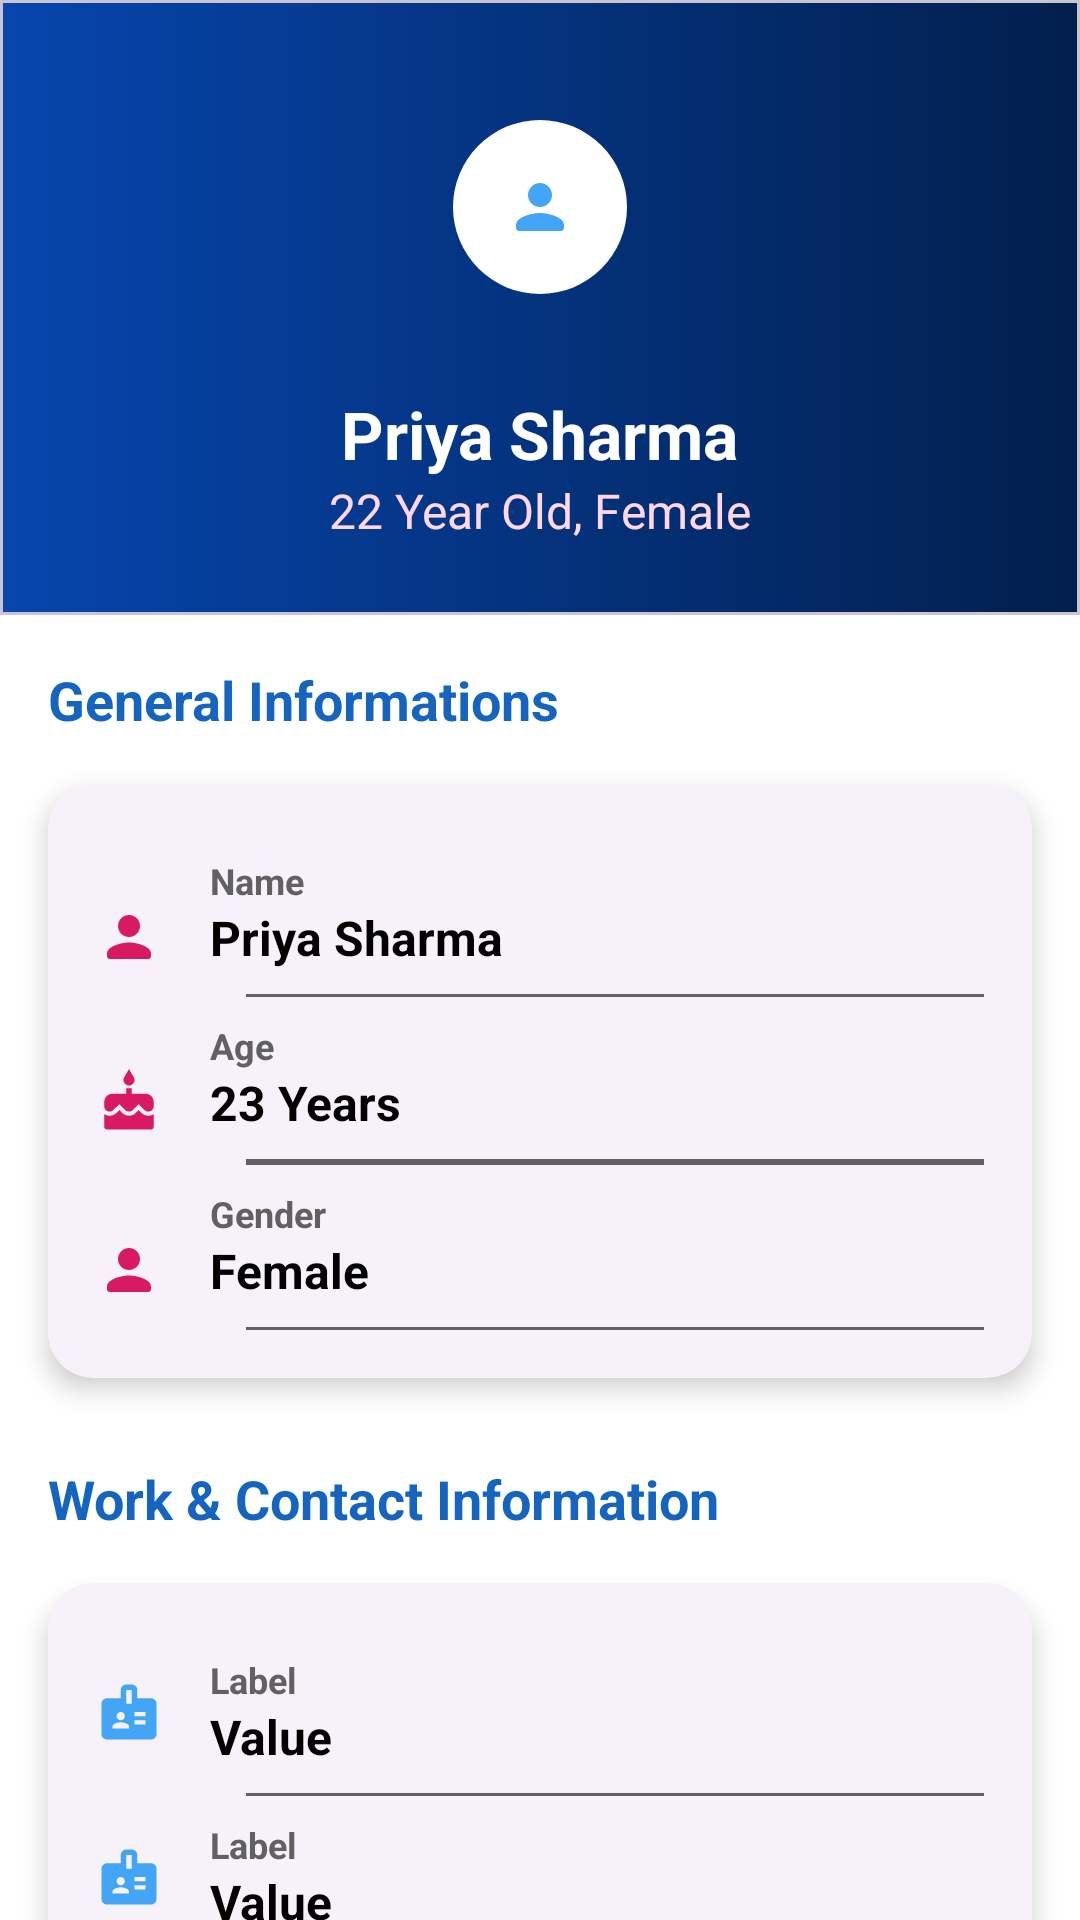

Produce the Android XML layout that renders to this screen, including the resource entries it uses.
<!-- AndroidManifest.xml: application theme Theme.AashaWorker -->
<!-- res/layout/activity_temp.xml -->
<?xml version="1.0" encoding="utf-8"?>
<androidx.core.widget.NestedScrollView xmlns:android="http://schemas.android.com/apk/res/android"
    xmlns:app="http://schemas.android.com/apk/res-auto"
    android:id="@+id/scrollView"
    android:layout_width="match_parent"
    android:layout_height="match_parent"
    android:background="@color/bg"
    android:fitsSystemWindows="true">

    <LinearLayout
        android:layout_width="match_parent"
        android:layout_height="wrap_content"
        android:orientation="vertical">

        
        <com.google.android.material.card.MaterialCardView
            android:layout_width="match_parent"
            android:layout_height="wrap_content"
            app:cardBackgroundColor="@color/pink_700"
            app:cardCornerRadius="0dp"
            app:cardElevation="0dp">

            <LinearLayout
                android:layout_width="match_parent"
                android:layout_height="wrap_content"
                android:background="@drawable/bg_gradient"
                android:gravity="center"
                android:orientation="vertical"
                android:padding="24dp">

                <com.google.android.material.imageview.ShapeableImageView
                    android:id="@+id/avatar"
                    android:layout_width="90dp"
                    android:layout_height="90dp"
                    android:background="@color/white"
                    android:padding="16dp"
                    android:scaleType="centerInside"
                    android:src="@drawable/ic_person"
                    app:shapeAppearanceOverlay="@style/ShapeAppearance.Material3.Corner.Full" />

                <TextView
                    android:id="@+id/userName"
                    android:layout_width="wrap_content"
                    android:layout_height="wrap_content"
                    android:layout_marginTop="16dp"
                    android:gravity="center"
                    android:text="Priya Sharma"
                    android:textColor="@color/white"
                    android:textSize="22sp"
                    android:textStyle="bold" />

                <TextView
                    android:id="@+id/staffRole"
                    android:layout_width="wrap_content"
                    android:layout_height="wrap_content"
                    android:text="22 Year Old, Female"
                    android:textColor="@color/other_100"
                    android:textSize="16sp" />
            </LinearLayout>
        </com.google.android.material.card.MaterialCardView>

        
        <TextView
            android:layout_width="wrap_content"
            android:layout_height="wrap_content"
            android:layout_margin="16dp"
            android:text="General Informations"
            android:textColor="@color/pink_700"
            android:textSize="18sp"
            android:textStyle="bold" />

        <com.google.android.material.card.MaterialCardView
            style="@style/Widget.Material3.CardView.Elevated"
            android:layout_width="match_parent"
            android:layout_height="wrap_content"
            android:layout_marginHorizontal="16dp"
            android:layout_marginBottom="12dp"
            app:cardCornerRadius="15dp"
            app:cardElevation="5dp">

            <LinearLayout
                android:layout_width="match_parent"
                android:layout_height="wrap_content"
                android:orientation="vertical"
                android:padding="16dp">

                <LinearLayout
                    android:orientation="horizontal"
                    android:layout_width="match_parent"
                    android:layout_height="wrap_content"
                    android:gravity="center_vertical"
                    android:paddingVertical="8dp">

                    <ImageView
                        android:id="@+id/icon"
                        android:layout_width="22dp"
                        android:layout_height="22dp"
                        android:layout_gravity="bottom"
                        android:src="@drawable/ic_person"
                        app:tint="@color/other_700" />

                    <LinearLayout
                        android:orientation="vertical"
                        android:layout_marginStart="16dp"
                        android:layout_width="match_parent"
                        android:layout_height="wrap_content">

                        <TextView
                            android:id="@+id/label"
                            android:text="Name"
                            android:textSize="12sp"
                            android:textColor="@color/grey"
                            android:textStyle="bold"
                            android:layout_width="wrap_content"
                            android:layout_height="wrap_content"/>

                        <TextView
                            android:id="@+id/userName2"
                            android:text="Priya Sharma"
                            android:textSize="16sp"
                            android:textStyle="bold"
                            android:textColor="@color/black"
                            android:layout_width="wrap_content"
                            android:layout_height="wrap_content"/>
                    </LinearLayout>
                </LinearLayout>


                <View style="@style/DividerLine" />

                <LinearLayout
                    android:orientation="horizontal"
                    android:layout_width="match_parent"
                    android:layout_height="wrap_content"
                    android:gravity="center_vertical"
                    android:paddingVertical="8dp">

                    <ImageView
                        android:layout_width="22dp"
                        android:layout_height="22dp"
                        android:layout_gravity="bottom"
                        android:src="@drawable/ic_cake"
                        app:tint="@color/other_700" />

                    <LinearLayout
                        android:orientation="vertical"
                        android:layout_marginStart="16dp"
                        android:layout_width="match_parent"
                        android:layout_height="wrap_content">

                        <TextView
                            android:text="Age"
                            android:textSize="12sp"
                            android:textColor="@color/grey"
                            android:textStyle="bold"
                            android:layout_width="wrap_content"
                            android:layout_height="wrap_content"/>

                        <TextView
                            android:id="@+id/age"
                            android:text="23 Years"
                            android:textSize="16sp"
                            android:textStyle="bold"
                            android:textColor="@color/black"
                            android:layout_width="wrap_content"
                            android:layout_height="wrap_content"/>
                    </LinearLayout>
                </LinearLayout>


                <View style="@style/DividerLine" />
                <View style="@style/DividerLine" />

                <LinearLayout
                    android:orientation="horizontal"
                    android:layout_width="match_parent"
                    android:layout_height="wrap_content"
                    android:gravity="center_vertical"
                    android:paddingVertical="8dp">

                    <ImageView
                        android:layout_width="22dp"
                        android:layout_height="22dp"
                        android:layout_gravity="bottom"
                        android:src="@drawable/ic_person"
                        app:tint="@color/other_700" />

                    <LinearLayout
                        android:orientation="vertical"
                        android:layout_marginStart="16dp"
                        android:layout_width="match_parent"
                        android:layout_height="wrap_content">

                        <TextView
                            android:text="Gender"
                            android:textSize="12sp"
                            android:textColor="@color/grey"
                            android:textStyle="bold"
                            android:layout_width="wrap_content"
                            android:layout_height="wrap_content"/>

                        <TextView
                            android:id="@+id/gender"
                            android:text="Female"
                            android:textSize="16sp"
                            android:textStyle="bold"
                            android:textColor="@color/black"
                            android:layout_width="wrap_content"
                            android:layout_height="wrap_content"/>
                    </LinearLayout>
                </LinearLayout>


                <View style="@style/DividerLine" />


            </LinearLayout>
        </com.google.android.material.card.MaterialCardView>

        
        <TextView
            android:layout_width="wrap_content"
            android:layout_height="wrap_content"
            android:layout_margin="16dp"
            android:text="Work &amp; Contact Information"
            android:textColor="@color/pink_700"
            android:textSize="18sp"
            android:textStyle="bold" />

        <com.google.android.material.card.MaterialCardView
            style="@style/Widget.Material3.CardView.Elevated"
            android:layout_width="match_parent"
            android:layout_height="wrap_content"
            android:layout_marginHorizontal="16dp"
            android:layout_marginBottom="16dp"
            app:cardCornerRadius="15dp"
            app:cardElevation="5dp">

            <LinearLayout
                android:layout_width="match_parent"
                android:layout_height="wrap_content"
                android:orientation="vertical"
                android:padding="16dp">

                <include
                    android:id="@+id/detailVillage"
                    layout="@layout/item_detail_row" />

                <View style="@style/DividerLine" />

                <include
                    android:id="@+id/detailPhone"
                    layout="@layout/item_detail_row" />

                <View style="@style/DividerLine" />

                <include
                    android:id="@+id/detailJoinDate"
                    layout="@layout/item_detail_row" />
            </LinearLayout>
        </com.google.android.material.card.MaterialCardView>

    </LinearLayout>
</androidx.core.widget.NestedScrollView>
<!-- res/layout/item_detail_row.xml (included above) -->
<LinearLayout xmlns:android="http://schemas.android.com/apk/res/android"
    xmlns:app="http://schemas.android.com/apk/res-auto"
    android:orientation="horizontal"
    android:layout_width="match_parent"
    android:layout_height="wrap_content"
    android:gravity="center_vertical"
    android:paddingVertical="8dp">

    <ImageView
        android:id="@+id/icon"
        android:layout_width="22dp"
        android:layout_height="22dp"
        android:src="@drawable/ic_badge"
        app:tint="@color/pink_400" />

    <LinearLayout
        android:orientation="vertical"
        android:layout_marginStart="16dp"
        android:layout_width="match_parent"
        android:layout_height="wrap_content">

        <TextView
            android:id="@+id/label"
            android:text="Label"
            android:textSize="12sp"
            android:textColor="@color/grey"
            android:textStyle="bold"
            android:layout_width="wrap_content"
            android:layout_height="wrap_content"/>

        <TextView
            android:id="@+id/value"
            android:text="Value"
            android:textSize="16sp"
            android:textStyle="bold"
            android:textColor="@color/black"
            android:layout_width="wrap_content"
            android:layout_height="wrap_content"/>
    </LinearLayout>
</LinearLayout>
<!-- resources referenced by this layout -->
<resources>
  <color name="bg">#FFFFFF</color>
  <color name="black">#000000</color>
  <color name="grey">#616161</color>
  <color name="other_100">#FFD7E6</color>
  <color name="other_700">#D81B60</color>
  <color name="pink_400">#42A5F5</color>
  <color name="pink_700">#1565C0</color>
  <color name="white">#FFFFFF</color>
  <!-- drawable bg_gradient (drawable) -->
  <?xml version="1.0" encoding="utf-8"?>
  <shape xmlns:android="http://schemas.android.com/apk/res/android" android:shape="rectangle">
  
      <gradient android:startColor="#0646AE" android:endColor="#021F4D"/>
  </shape>
  <!-- drawable ic_badge (drawable) -->
  <vector xmlns:android="http://schemas.android.com/apk/res/android" android:height="24dp" android:tint="#D81B60" android:viewportHeight="24" android:viewportWidth="24" android:width="24dp">
        
      <path android:fillColor="@android:color/white" android:pathData="M20,7h-5V4c0,-1.1 -0.9,-2 -2,-2h-2C9.9,2 9,2.9 9,4v3H4C2.9,7 2,7.9 2,9v11c0,1.1 0.9,2 2,2h16c1.1,0 2,-0.9 2,-2V9C22,7.9 21.1,7 20,7zM9,12c0.83,0 1.5,0.67 1.5,1.5S9.83,15 9,15s-1.5,-0.67 -1.5,-1.5S8.17,12 9,12zM12,18H6v-0.75c0,-1 2,-1.5 3,-1.5s3,0.5 3,1.5V18zM13,9h-2V4h2V9zM18,16.5h-4V15h4V16.5zM18,13.5h-4V12h4V13.5z"/>
      
  </vector>
  <!-- drawable ic_cake (drawable) -->
  <vector xmlns:android="http://schemas.android.com/apk/res/android" android:height="24dp" android:tint="#D81B60" android:viewportHeight="24" android:viewportWidth="24" android:width="24dp">
        
      <path android:fillColor="@android:color/white" android:pathData="M12,6c1.11,0 2,-0.9 2,-2 0,-0.38 -0.1,-0.73 -0.29,-1.03L12,0l-1.71,2.97c-0.19,0.3 -0.29,0.65 -0.29,1.03 0,1.1 0.9,2 2,2zM16.6,15.99l-1.07,-1.07 -1.08,1.07c-1.3,1.3 -3.58,1.31 -4.89,0l-1.07,-1.07 -1.09,1.07C6.75,16.64 5.88,17 4.96,17c-0.73,0 -1.4,-0.23 -1.96,-0.61L3,21c0,0.55 0.45,1 1,1h16c0.55,0 1,-0.45 1,-1v-4.61c-0.56,0.38 -1.23,0.61 -1.96,0.61 -0.92,0 -1.79,-0.36 -2.44,-1.01zM18,9h-5L13,7h-2v2L6,9c-1.66,0 -3,1.34 -3,3v1.54c0,1.08 0.88,1.96 1.96,1.96 0.52,0 1.02,-0.2 1.38,-0.57l2.14,-2.13 2.13,2.13c0.74,0.74 2.03,0.74 2.77,0l2.14,-2.13 2.13,2.13c0.37,0.37 0.86,0.57 1.38,0.57 1.08,0 1.96,-0.88 1.96,-1.96L20.99,12C21,10.34 19.66,9 18,9z"/>
      
  </vector>
  <!-- drawable ic_person (drawable) -->
  <vector xmlns:android="http://schemas.android.com/apk/res/android" android:height="24dp" android:tint="@color/pink_400" android:viewportHeight="24" android:viewportWidth="24" android:width="24dp">
        
      <path android:fillColor="@android:color/white" android:pathData="M12,12c2.21,0 4,-1.79 4,-4s-1.79,-4 -4,-4 -4,1.79 -4,4 1.79,4 4,4zM12,14c-2.67,0 -8,1.34 -8,4v1c0,0.55 0.45,1 1,1h14c0.55,0 1,-0.45 1,-1v-1c0,-2.66 -5.33,-4 -8,-4z"/>
      
  </vector>
  <style name="DividerLine">
          <item name="android:layout_width">match_parent</item>
          <item name="android:layout_height">1dp</item>
          <item name="android:layout_marginStart">50dp</item>
          <item name="android:background">@color/grey</item>
      </style>
  <style name="Theme.AashaWorker" parent="Base.Theme.AashaWorker" />
  <style name="Base.Theme.AashaWorker" parent="Theme.Material3.DayNight.NoActionBar">
          
          
          <item name="fontFamily">@font/app_font</item>
          <item name="android:statusBarColor">@color/transparent</item>
      </style>
  <color name="transparent">#00000000</color>
</resources>
